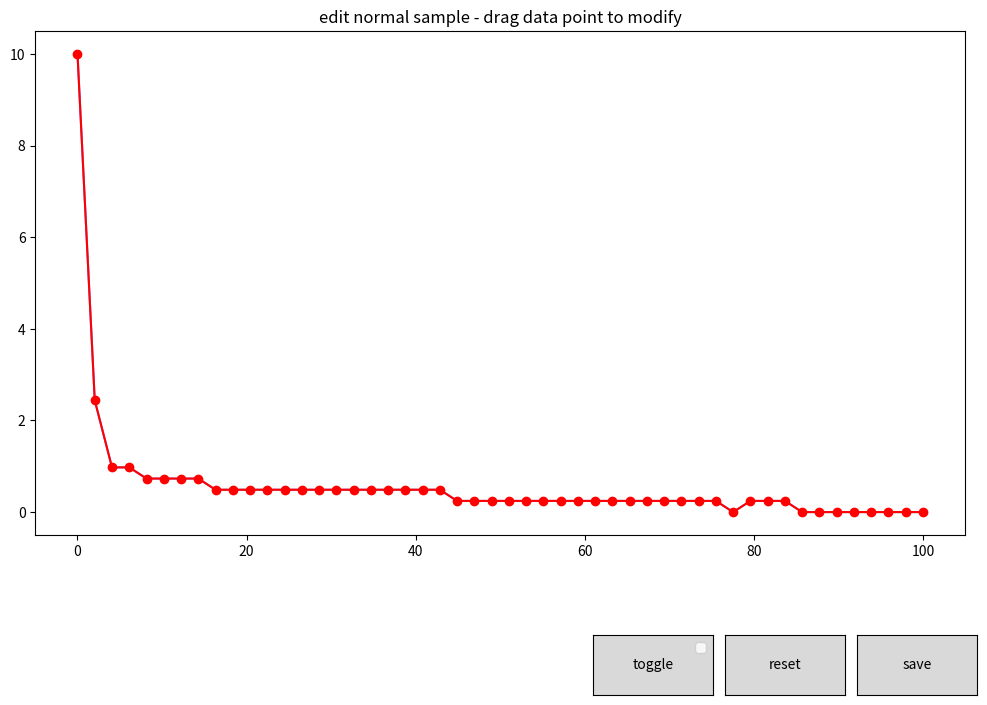

Generate this figure with matplotlib: (Note: this script raises an exception after producing the figure.)
import numpy as np
import json
import matplotlib.pyplot as plt
from matplotlib.widgets import Slider, Button
import copy
import random
import uuid
from datetime import datetime

class TimeSeriesGenerator:
    def __init__(self):
        self.base_timeseries = None
        self.time_points = None
        self.normal_samples = []
        self.abnormal_samples = []
        self.current_sample = None
        self.is_editing_abnormal = False
        self.fig = None
        self.ax = None
        self.dragging = False
        self.drag_point_index = None
        
    def load_base_timeseries(self, timePoints, values):
        """加载基础时序数据"""
        self.time_points = np.array(timePoints)
        self.base_timeseries = np.array(values)
        self.current_sample = self.base_timeseries.copy()
        
    def generate_normal_samples(self, count=10, noise_level=0.05):
        """生成正常样本（添加少量噪声）"""
        self.normal_samples = []
        base_range = np.ptp(self.base_timeseries)  # 峰峰值
        
        for i in range(count):
            # 添加随机噪声
            noise = np.random.normal(0, noise_level * base_range, len(self.base_timeseries))
            sample = self.base_timeseries + noise
            
            # 随机小幅度时间偏移（不改变形状，只是整体前后移动一点）
            time_shift = random.uniform(-0.5, 0.5)  # 时间轴上的小偏移
            shifted_time = self.time_points + time_shift
            
            # 确保时间点仍然是递增的
            shifted_time = np.sort(shifted_time)
            
            self.normal_samples.append({
                "time": shifted_time.tolist(),
                "values": sample.tolist(),
                "label": 0
            })
            
        return self.normal_samples
    
    def generate_abnormal_patterns(self, count=5):
        """生成几种预定义的异常模式"""
        self.abnormal_samples = []
        base_range = np.ptp(self.base_timeseries)
        
        for i in range(count):
            # 随机选择异常类型
            abnormal_type = random.choice([
                'spike', 'drop', 'shift', 'trend', 'oscillation'
            ])
            
            sample = self.base_timeseries.copy()
            
            if abnormal_type == 'spike':
                # 随机位置出现尖峰
                pos = random.randint(0, len(sample)-1)
                sample[pos] += random.uniform(0.5, 1.5) * base_range
                
            elif abnormal_type == 'drop':
                # 随机位置出现下降
                pos = random.randint(0, len(sample)-1)
                sample[pos] -= random.uniform(0.5, 1.5) * base_range
                
            elif abnormal_type == 'shift':
                # 从某点开始整体偏移
                pos = random.randint(1, len(sample)-2)
                shift_value = random.uniform(0.3, 0.7) * base_range
                if random.random() > 0.5:
                    shift_value = -shift_value
                sample[pos:] += shift_value
                
            elif abnormal_type == 'trend':
                # 添加趋势
                trend = np.linspace(0, random.uniform(0.5, 1.0) * base_range, len(sample))
                if random.random() > 0.5:
                    trend = -trend
                sample += trend
                
            elif abnormal_type == 'oscillation':
                # 添加振荡
                freq = random.uniform(0.5, 2.0)
                amp = random.uniform(0.2, 0.5) * base_range
                oscillation = amp * np.sin(freq * np.pi * np.arange(len(sample)) / len(sample))
                sample += oscillation
            
            self.abnormal_samples.append({
                "time": self.time_points.tolist(),
                "values": sample.tolist(),
                "type": abnormal_type
            })
            
        return self.abnormal_samples
    
    def setup_interactive_editor(self):
        """设置交互式编辑界面"""
        plt.close('all')  # 关闭之前的图形
        self.fig, self.ax = plt.subplots(figsize=(12, 8))
        plt.subplots_adjust(bottom=0.25)
        
        # 绘制基础时序
        self.base_line, = self.ax.plot(self.time_points, self.base_timeseries, 'b-', alpha=0.5, label='基础时序')
        
        # 绘制当前编辑的样本
        self.current_line, = self.ax.plot(self.time_points, self.current_sample, 'r-', marker='o', label='当前编辑')
        
        # 添加控制按钮
        ax_reset = plt.axes([0.7, 0.05, 0.1, 0.075])
        ax_save = plt.axes([0.81, 0.05, 0.1, 0.075])
        ax_toggle = plt.axes([0.59, 0.05, 0.1, 0.075])
        
        self.btn_reset = Button(ax_reset, 'reset')
        self.btn_save = Button(ax_save, 'save')
        self.btn_toggle = Button(ax_toggle, 'toggle')
        
        self.btn_reset.on_clicked(self.reset_current_sample)
        self.btn_save.on_clicked(self.save_current_sample)
        self.btn_toggle.on_clicked(self.toggle_mode)
        
        # 设置标题和图例
        self.update_title()
        plt.legend()
        
        # 设置鼠标事件
        self.fig.canvas.mpl_connect('button_press_event', self.on_press)
        self.fig.canvas.mpl_connect('button_release_event', self.on_release)
        self.fig.canvas.mpl_connect('motion_notify_event', self.on_motion)
        
        plt.show()
    
    def update_title(self):
        """更新图表标题"""
        mode = "abnormal" if self.is_editing_abnormal else "normal"
        self.ax.set_title(f'edit {mode} sample - drag data point to modify')
    
    def reset_current_sample(self, event):
        """重置当前样本为基础时序"""
        self.current_sample = self.base_timeseries.copy()
        self.current_line.set_ydata(self.current_sample)
        self.fig.canvas.draw_idle()
    
    def save_current_sample(self, event):
        """保存当前编辑的样本"""
        sample = {
            "time": self.time_points.tolist(),
            "values": self.current_sample.tolist(),
            "label": 1 if self.is_editing_abnormal else 0
        }
        
        if self.is_editing_abnormal:
            self.abnormal_samples.append(sample)
            print(f"已保存异常样本 #{len(self.abnormal_samples)}")
        else:
            self.normal_samples.append(sample)
            print(f"已保存正常样本 #{len(self.normal_samples)}")
            
        # 重置为基础样本的轻微变形
        noise = np.random.normal(0, 0.05 * np.ptp(self.base_timeseries), len(self.base_timeseries))
        self.current_sample = self.base_timeseries + noise
        self.current_line.set_ydata(self.current_sample)
        self.fig.canvas.draw_idle()
    
    def toggle_mode(self, event):
        """切换正常/异常编辑模式"""
        self.is_editing_abnormal = not self.is_editing_abnormal
        self.update_title()
        
        # 重置当前样本
        if self.is_editing_abnormal:
            # 异常模式下，从基础样本开始编辑
            self.current_sample = self.base_timeseries.copy()
        else:
            # 正常模式下，添加小噪声
            noise = np.random.normal(0, 0.05 * np.ptp(self.base_timeseries), len(self.base_timeseries))
            self.current_sample = self.base_timeseries + noise
            
        self.current_line.set_ydata(self.current_sample)
        self.fig.canvas.draw_idle()
    
    def find_nearest_point(self, x, y):
        """找到最接近鼠标位置的数据点"""
        distances = np.sqrt((self.time_points - x)**2 + (self.current_sample - y)**2)
        return np.argmin(distances)
    
    def on_press(self, event):
        """鼠标按下事件"""
        if event.inaxes != self.ax:
            return
            
        # 找到最近的点
        self.drag_point_index = self.find_nearest_point(event.xdata, event.ydata)
        self.dragging = True
    
    def on_release(self, event):
        """鼠标释放事件"""
        self.dragging = False
        self.drag_point_index = None
    
    def on_motion(self, event):
        """鼠标移动事件"""
        if not self.dragging or event.inaxes != self.ax or self.drag_point_index is None:
            return
            
        # 更新拖拽点的值
        self.current_sample[self.drag_point_index] = event.ydata
        self.current_line.set_ydata(self.current_sample)
        self.fig.canvas.draw_idle()
    
    def export_to_json(self, filename, eq_id="EQ01", chamber_id="CH01", recipe="Recipe1", parameter_name="Param1"):
        """导出为训练格式的JSON文件"""
        # 合并正常和异常样本
        all_samples = []
        
        # 添加正常样本
        for i, sample in enumerate(self.normal_samples):
            wafer = {
                "WaferName": f"Normal_{uuid.uuid4().hex[:8]}",
                "processTime": sample["time"],
                "values": sample["values"],
                "label": sample["label"]
            }
            all_samples.append(wafer)
        
        # 添加异常样本
        for i, sample in enumerate(self.abnormal_samples):
            wafer = {
                "WaferName": f"Abnormal_{uuid.uuid4().hex[:8]}",
                "processTime": sample["time"],
                "values": sample["values"],
                "label": sample["label"]
            }
            all_samples.append(wafer)
        
        # 创建完整的训练数据格式
        training_data = {
            "eqID": eq_id,
            "chamberID": chamber_id,
            "recipe": recipe,
            "parameterName": parameter_name,
            "trainingMode": "0",
            "labelMode": "0",
            "Wafers": all_samples
        }
        
        # 保存到文件
        with open(filename, 'w') as f:
            json.dump(training_data, f, indent=4)
            
        print(f"数据已导出到 {filename}")
        print(f"共 {len(self.normal_samples)} 个正常样本和 {len(self.abnormal_samples)} 个异常样本")

# 使用示例
if __name__ == "__main__":
    # 创建生成器
    generator = TimeSeriesGenerator()
    
    # 示例：加载基础时序数据
    # 可以从文件加载或手动指定
    values = [0.0075927735, 0.0068359375, 0.006689453, 0.006689453, 0.0066650393, 0.0066650393, 0.0066650393, 0.0066650393, 0.0066406252, 0.0066406252, 0.0066406252, 0.0066406252, 0.0066406252, 0.0066406252, 0.0066406252, 0.0066406252, 0.0066406252, 0.0066406252, 0.0066406252, 0.0066406252, 0.0066406252, 0.0066406252, 0.006616211, 0.006616211, 0.006616211, 0.006616211, 0.006616211, 0.006616211, 0.006616211, 0.006616211, 0.006616211, 0.006616211, 0.006616211, 0.006616211, 0.006616211, 0.006616211, 0.006616211, 0.006616211, 0.0065917969, 0.006616211, 0.006616211, 0.006616211, 0.0065917969, 0.0065917969, 0.0065917969, 0.0065917969, 0.0065917969, 0.0065917969, 0.0065917969, 0.0065917969]
    # 从 0 开始间隔为2 
    timePoints = np.linspace(0, len(values) * 2, len(values))
    # 将values缩放到0-10的范围
    min_val = min(values)
    max_val = max(values)
    values = [(x - min_val) / (max_val - min_val) * 10 for x in values]

    # 加载基础时序
    generator.load_base_timeseries(timePoints, values)
    
    # 自动生成一些正常样本
    generator.generate_normal_samples(count=5)
    
    # 自动生成一些异常样本
    # generator.generate_abnormal_patterns(count=3)
    
    # 启动交互式编辑器
    generator.setup_interactive_editor()
    
    # 导出数据（在交互式编辑完成后调用）
    # 可以在交互界面关闭后手动调用这个函数
    generator.export_to_json('./test_request/predict_1.json') 
